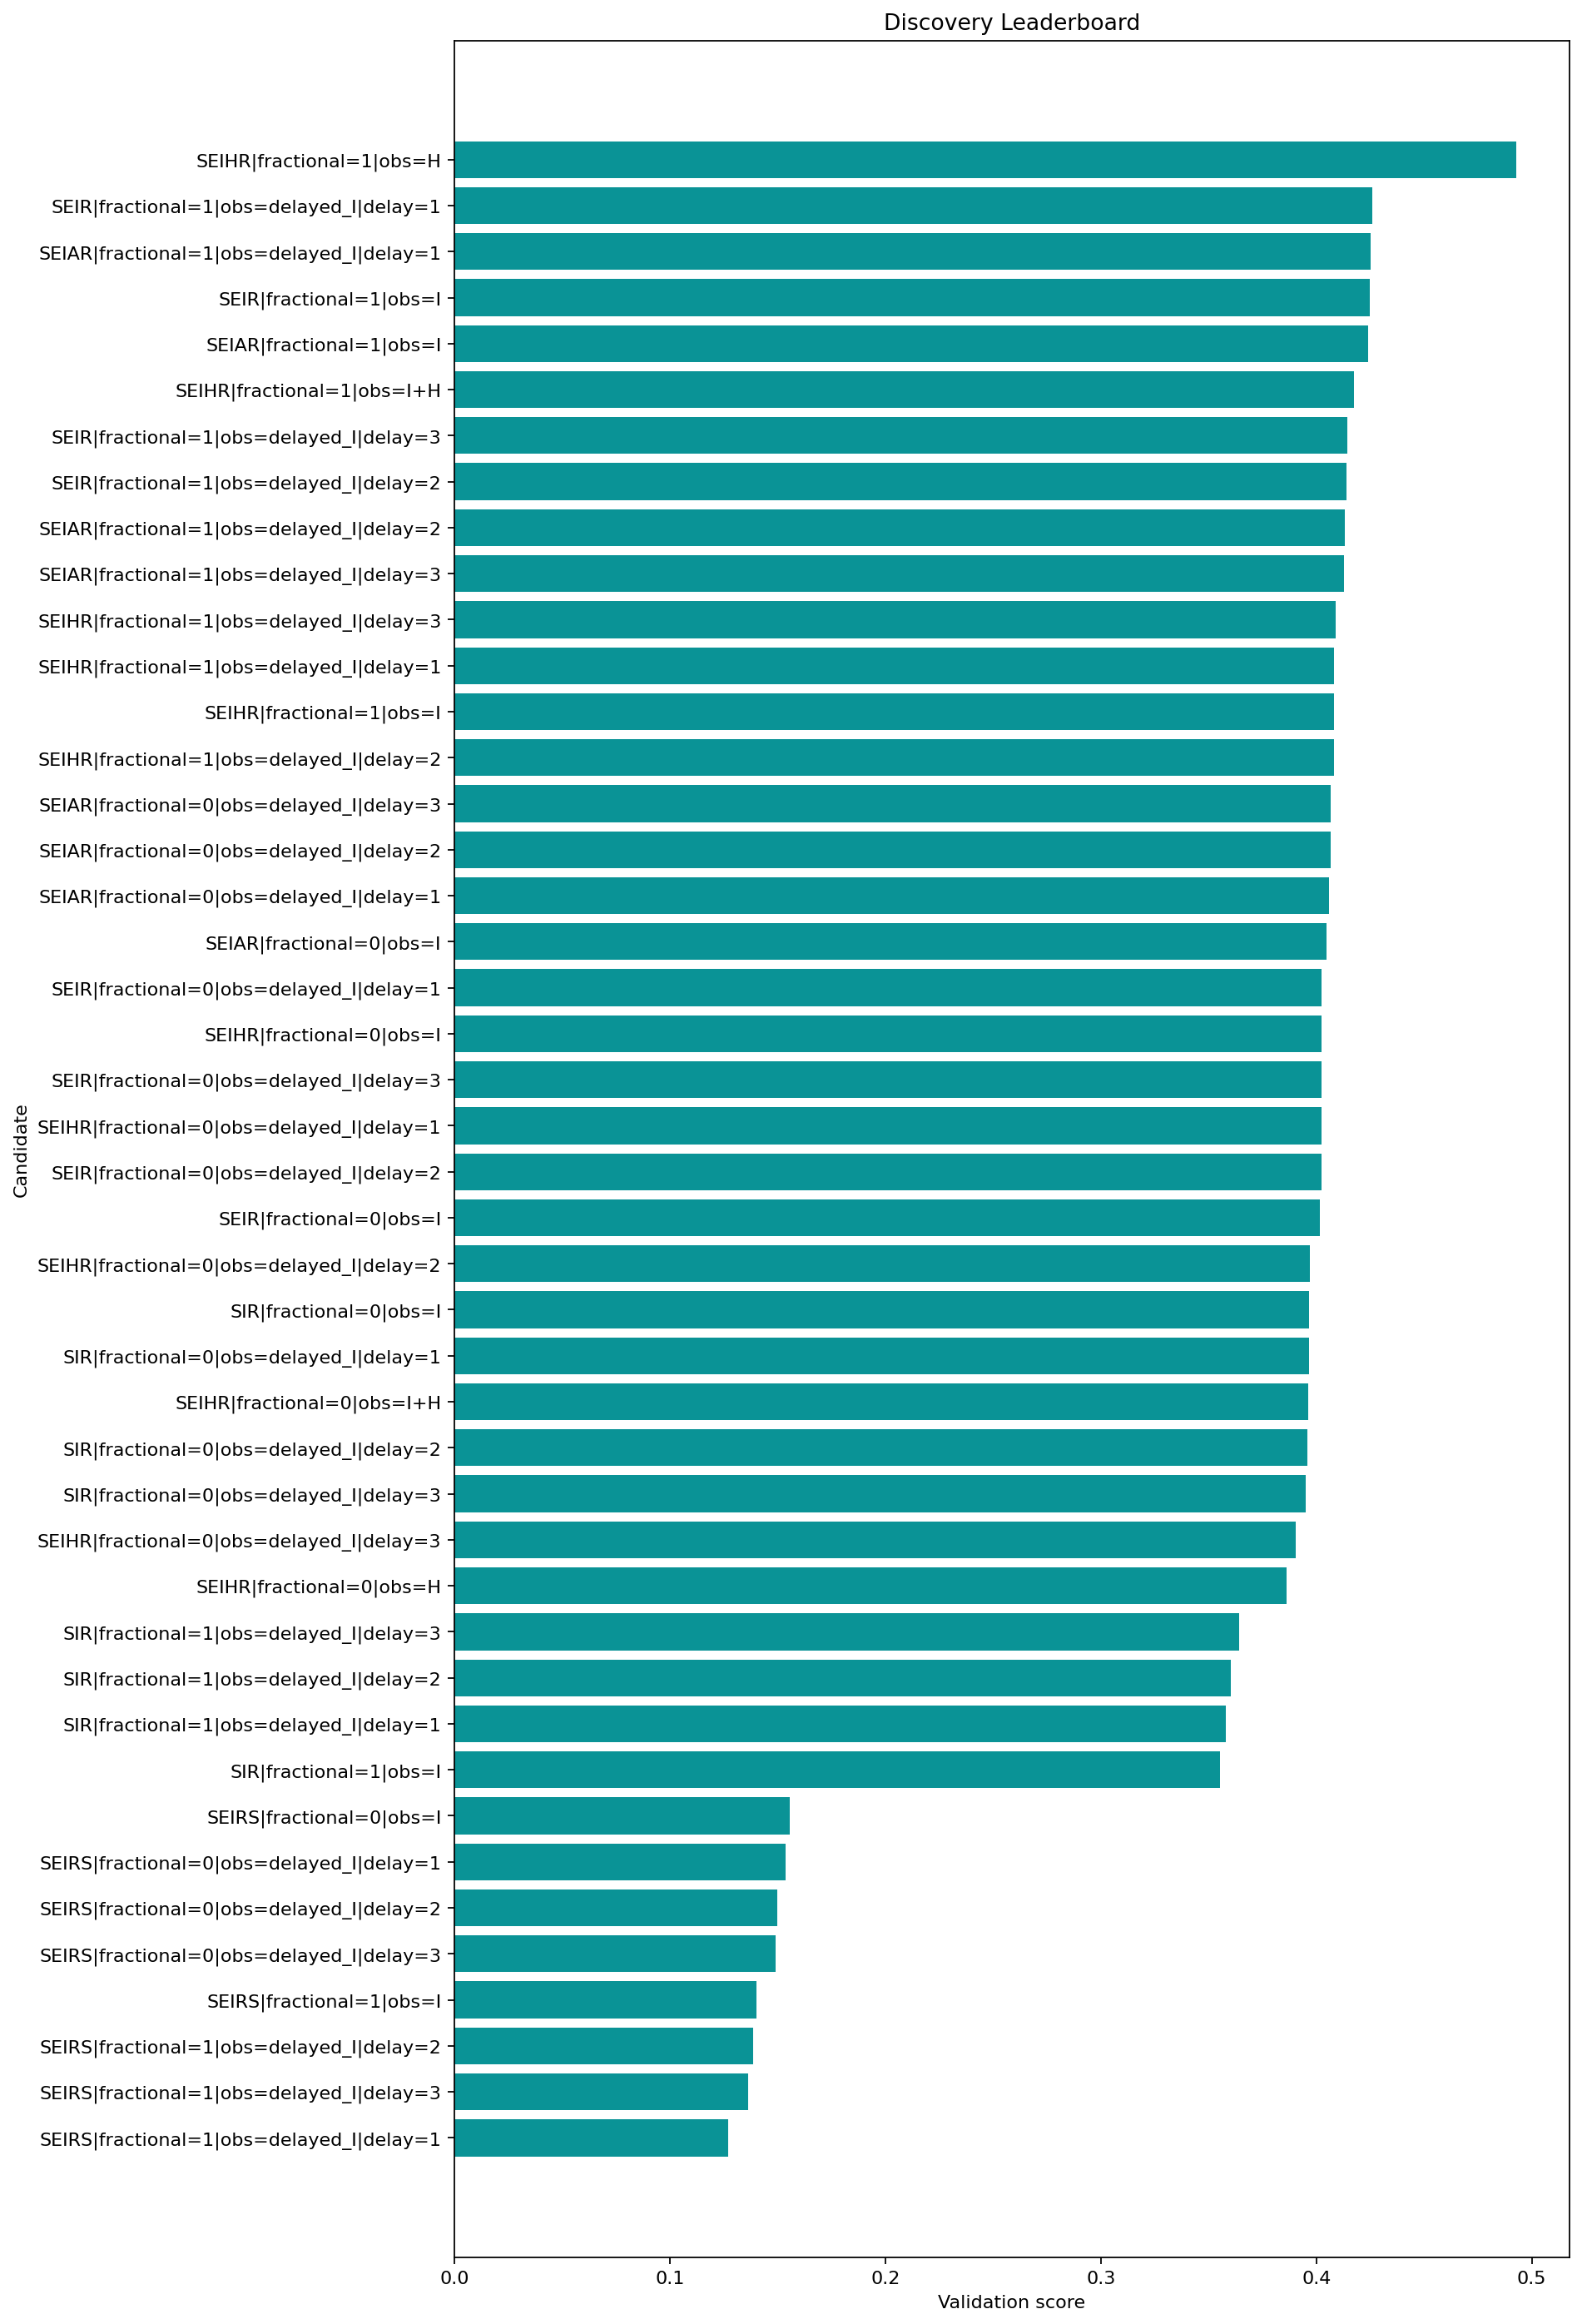

The data file committed next to this chart (first rows):
round, repeat, record_key, spec_key, structure_name, fractional, observation_map, delay_weeks, observation_family, num_free_params, num_compartments, train_objective, train_mae, train_rmse, val_mae, val_rmse, val_smape, rolling_val_mean_mae, rolling_val_mean_rmse, multi_split_blocks, multi_split_val_mean_mae, multi_split_val_std_mae, multi_split_penalty, rolling_val_error_std
1, , SEIRS|fractional=1|obs=delayed_I|delay=1, SEIRS|fractional=1|obs=delayed_I|delay=1, SEIRS, True, delayed_I, 1, delayed, 10, 4, 0.36, 0.3145, 0.4261, 0.1271, 0.1552, 0.6808, 0.1274, 0.1632, 3, 0.1243, 0.05863, 0.02932, 0.101
1, , SEIRS|fractional=1|obs=delayed_I|delay=3, SEIRS|fractional=1|obs=delayed_I|delay=3, SEIRS, True, delayed_I, 3, delayed, 10, 4, 0.3405, 0.3079, 0.4291, 0.1362, 0.1618, 0.8339, 0.124, 0.1468, 3, 0.1245, 0.02511, 0.01255, 0.07862
1, , SEIRS|fractional=1|obs=delayed_I|delay=2, SEIRS|fractional=1|obs=delayed_I|delay=2, SEIRS, True, delayed_I, 2, delayed, 10, 4, 0.3574, 0.3147, 0.4346, 0.1387, 0.1651, 0.8639, 0.1274, 0.152, 3, 0.128, 0.02614, 0.01307, 0.08281
1, , SEIRS|fractional=1|obs=I, SEIRS|fractional=1|obs=I, SEIRS, True, I, 0, infectious, 10, 4, 0.3642, 0.3231, 0.434, 0.1402, 0.1694, 0.8492, 0.1193, 0.1394, 3, 0.1197, 0.02222, 0.01111, 0.07181
1, , SEIRS|fractional=0|obs=delayed_I|delay=3, SEIRS|fractional=0|obs=delayed_I|delay=3, SEIRS, False, delayed_I, 3, delayed, 9, 4, 0.3351, 0.3107, 0.432, 0.1492, 0.1781, 1.036, 0.152, 0.1869, 3, 0.1513, 0.0436, 0.0218, 0.1082
1, , SEIRS|fractional=0|obs=delayed_I|delay=2, SEIRS|fractional=0|obs=delayed_I|delay=2, SEIRS, False, delayed_I, 2, delayed, 9, 4, 0.3512, 0.3177, 0.4355, 0.15, 0.1796, 1.036, 0.2251, 0.2868, 3, 0.2105, 0.1333, 0.06666, 0.177
1, , SEIRS|fractional=0|obs=delayed_I|delay=1, SEIRS|fractional=0|obs=delayed_I|delay=1, SEIRS, False, delayed_I, 1, delayed, 9, 4, 0.3565, 0.3205, 0.4338, 0.1538, 0.1855, 1.064, 0.1538, 0.1901, 3, 0.1531, 0.04205, 0.02102, 0.1111
1, , SEIRS|fractional=0|obs=I, SEIRS|fractional=0|obs=I, SEIRS, False, I, 0, infectious, 9, 4, 0.3593, 0.3262, 0.4346, 0.1557, 0.1881, 1.078, 0.1749, 0.22, 3, 0.171, 0.08477, 0.04239, 0.1325
1, , SIR|fractional=1|obs=I, SIR|fractional=1|obs=I, SIR, True, I, 0, infectious, 7, 3, 0.32, 0.3311, 0.4831, 0.3553, 0.3819, 0.9324, 0.3201, 0.3521, 3, 0.3087, 0.1079, 0.05397, 0.1466
1, , SIR|fractional=1|obs=delayed_I|delay=1, SIR|fractional=1|obs=delayed_I|delay=1, SIR, True, delayed_I, 1, delayed, 7, 3, 0.3212, 0.3304, 0.4839, 0.3581, 0.3847, 0.9356, 0.329, 0.362, 3, 0.3162, 0.1115, 0.05573, 0.151
1, , SIR|fractional=1|obs=delayed_I|delay=2, SIR|fractional=1|obs=delayed_I|delay=2, SIR, True, delayed_I, 2, delayed, 7, 3, 0.3212, 0.3297, 0.4842, 0.3604, 0.387, 0.9384, 0.3267, 0.3593, 3, 0.3142, 0.1103, 0.05516, 0.1493
1, , SIR|fractional=1|obs=delayed_I|delay=3, SIR|fractional=1|obs=delayed_I|delay=3, SIR, True, delayed_I, 3, delayed, 7, 3, 0.3206, 0.33, 0.485, 0.3644, 0.3909, 0.9434, 0.3323, 0.365, 3, 0.3191, 0.1174, 0.05868, 0.1512
1, , SEIHR|fractional=0|obs=H, SEIHR|fractional=0|obs=H, SEIHR, False, H, 0, hospitalized, 11, 5, 0.4794, 0.3673, 0.5166, 0.3861, 0.4149, 0.9648, 0.3163, 0.3545, 3, 0.3029, 0.1257, 0.06285, 0.1601
1, , SEIHR|fractional=0|obs=delayed_I|delay=3, SEIHR|fractional=0|obs=delayed_I|delay=3, SEIHR, False, delayed_I, 3, delayed, 11, 5, 0.3892, 0.3634, 0.523, 0.3904, 0.419, 0.9701, 0.3238, 0.3615, 3, 0.3105, 0.1273, 0.06363, 0.1608
1, , SIR|fractional=0|obs=delayed_I|delay=3, SIR|fractional=0|obs=delayed_I|delay=3, SIR, False, delayed_I, 3, delayed, 6, 3, 0.3191, 0.3489, 0.5072, 0.395, 0.4234, 0.9757, 0.3293, 0.3667, 3, 0.3159, 0.1281, 0.06403, 0.1614
1, , SIR|fractional=0|obs=delayed_I|delay=2, SIR|fractional=0|obs=delayed_I|delay=2, SIR, False, delayed_I, 2, delayed, 6, 3, 0.3221, 0.3478, 0.5057, 0.3959, 0.4244, 0.9769, 0.33, 0.3675, 3, 0.3166, 0.1285, 0.06424, 0.1618
1, , SEIHR|fractional=0|obs=I+H, SEIHR|fractional=0|obs=I+H, SEIHR, False, I+H, 0, joint, 11, 5, 0.4316, 0.368, 0.517, 0.3962, 0.4247, 0.9772, 0.3364, 0.3728, 3, 0.3231, 0.1326, 0.06632, 0.1606
1, , SIR|fractional=0|obs=delayed_I|delay=1, SIR|fractional=0|obs=delayed_I|delay=1, SIR, False, delayed_I, 1, delayed, 6, 3, 0.3245, 0.3483, 0.505, 0.3965, 0.4249, 0.9775, 0.3306, 0.3682, 3, 0.3172, 0.1286, 0.06431, 0.1619
1, , SIR|fractional=0|obs=I, SIR|fractional=0|obs=I, SIR, False, I, 0, infectious, 6, 3, 0.3262, 0.3493, 0.5048, 0.3966, 0.425, 0.9777, 0.3311, 0.3686, 3, 0.3177, 0.1286, 0.06429, 0.1619
1, , SEIHR|fractional=0|obs=delayed_I|delay=2, SEIHR|fractional=0|obs=delayed_I|delay=2, SEIHR, False, delayed_I, 2, delayed, 11, 5, 0.405, 0.365, 0.5206, 0.3971, 0.4255, 0.9783, 0.3242, 0.3624, 3, 0.3107, 0.1288, 0.06442, 0.162
1, , SEIR|fractional=0|obs=I, SEIR|fractional=0|obs=I, SEIR, False, I, 0, infectious, 8, 4, 0.3991, 0.362, 0.5127, 0.4016, 0.4298, 0.9836, 0.3773, 0.4559, 3, 0.3575, 0.1878, 0.0939, 0.2473
1, , SEIR|fractional=0|obs=delayed_I|delay=2, SEIR|fractional=0|obs=delayed_I|delay=2, SEIR, False, delayed_I, 2, delayed, 8, 4, 0.3843, 0.3586, 0.5147, 0.4022, 0.4304, 0.9844, 0.3717, 0.4469, 3, 0.3523, 0.1846, 0.09229, 0.2404
1, , SEIHR|fractional=0|obs=delayed_I|delay=1, SEIHR|fractional=0|obs=delayed_I|delay=1, SEIHR, False, delayed_I, 1, delayed, 11, 5, 0.4145, 0.3577, 0.5156, 0.4023, 0.4305, 0.9845, 0.3477, 0.3947, 3, 0.3338, 0.1723, 0.08615, 0.186
1, , SEIR|fractional=0|obs=delayed_I|delay=3, SEIR|fractional=0|obs=delayed_I|delay=3, SEIR, False, delayed_I, 3, delayed, 8, 4, 0.3706, 0.354, 0.5149, 0.4023, 0.4305, 0.9845, 0.3235, 0.364, 3, 0.3114, 0.1235, 0.06177, 0.1665
1, , SEIHR|fractional=0|obs=I, SEIHR|fractional=0|obs=I, SEIHR, False, I, 0, infectious, 11, 5, 0.4217, 0.3613, 0.5144, 0.4025, 0.4307, 0.9847, 0.3196, 0.3654, 3, 0.3055, 0.1221, 0.06103, 0.1758
1, , SEIR|fractional=0|obs=delayed_I|delay=1, SEIR|fractional=0|obs=delayed_I|delay=1, SEIR, False, delayed_I, 1, delayed, 8, 4, 0.3925, 0.3569, 0.5127, 0.4025, 0.4307, 0.9848, 0.3386, 0.3754, 3, 0.3252, 0.1292, 0.0646, 0.162
1, , SEIAR|fractional=0|obs=I, SEIAR|fractional=0|obs=I, SEIAR, False, I, 0, infectious, 11, 5, 0.4366, 0.3652, 0.5137, 0.4048, 0.4329, 0.9875, 0.3418, 0.3781, 3, 0.3285, 0.1282, 0.06411, 0.1615
1, , SEIAR|fractional=0|obs=delayed_I|delay=1, SEIAR|fractional=0|obs=delayed_I|delay=1, SEIAR, False, delayed_I, 1, delayed, 11, 5, 0.432, 0.3585, 0.5135, 0.406, 0.434, 0.9888, 0.3405, 0.3779, 3, 0.3271, 0.1308, 0.06538, 0.1636
1, , SEIAR|fractional=0|obs=delayed_I|delay=2, SEIAR|fractional=0|obs=delayed_I|delay=2, SEIAR, False, delayed_I, 2, delayed, 11, 5, 0.4245, 0.3575, 0.5142, 0.4067, 0.4347, 0.9896, 0.3325, 0.3727, 3, 0.3183, 0.136, 0.06799, 0.1683
1, , SEIAR|fractional=0|obs=delayed_I|delay=3, SEIAR|fractional=0|obs=delayed_I|delay=3, SEIAR, False, delayed_I, 3, delayed, 11, 5, 0.4138, 0.3559, 0.5168, 0.4068, 0.4348, 0.9897, 0.3305, 0.3704, 3, 0.3164, 0.135, 0.06752, 0.1671
1, , SEIHR|fractional=1|obs=delayed_I|delay=2, SEIHR|fractional=1|obs=delayed_I|delay=2, SEIHR, True, delayed_I, 2, delayed, 12, 5, 0.4107, 0.3697, 0.5241, 0.4082, 0.4355, 0.9927, 0.3405, 0.377, 3, 0.3271, 0.1284, 0.0642, 0.1619
1, , SEIHR|fractional=1|obs=I, SEIHR|fractional=1|obs=I, SEIHR, True, I, 0, infectious, 12, 5, 0.4279, 0.3714, 0.5227, 0.4082, 0.4356, 0.9924, 0.346, 0.3824, 3, 0.3326, 0.1379, 0.06894, 0.1627
1, , SEIHR|fractional=1|obs=delayed_I|delay=1, SEIHR|fractional=1|obs=delayed_I|delay=1, SEIHR, True, delayed_I, 1, delayed, 12, 5, 0.4201, 0.3678, 0.5229, 0.4084, 0.4357, 0.9928, 0.3405, 0.3772, 3, 0.3271, 0.1287, 0.06436, 0.1621
1, , SEIHR|fractional=1|obs=delayed_I|delay=3, SEIHR|fractional=1|obs=delayed_I|delay=3, SEIHR, True, delayed_I, 3, delayed, 12, 5, 0.3951, 0.3632, 0.5227, 0.4091, 0.4362, 0.994, 0.3413, 0.3777, 3, 0.3279, 0.1282, 0.06412, 0.1617
1, , SEIAR|fractional=1|obs=delayed_I|delay=3, SEIAR|fractional=1|obs=delayed_I|delay=3, SEIAR, True, delayed_I, 3, delayed, 12, 5, 0.4202, 0.3652, 0.5245, 0.4127, 0.4399, 0.9978, 0.3439, 0.3805, 3, 0.3304, 0.1295, 0.06477, 0.1627
1, , SEIAR|fractional=1|obs=delayed_I|delay=2, SEIAR|fractional=1|obs=delayed_I|delay=2, SEIAR, True, delayed_I, 2, delayed, 12, 5, 0.4318, 0.3675, 0.5236, 0.4131, 0.4403, 0.998, 0.3438, 0.3805, 3, 0.3303, 0.1299, 0.06496, 0.163
1, , SEIR|fractional=1|obs=delayed_I|delay=2, SEIR|fractional=1|obs=delayed_I|delay=2, SEIR, True, delayed_I, 2, delayed, 9, 4, 0.3917, 0.3668, 0.5218, 0.414, 0.4411, 0.9994, 0.3496, 0.3877, 3, 0.3355, 0.1344, 0.06718, 0.1675
1, , SEIR|fractional=1|obs=delayed_I|delay=3, SEIR|fractional=1|obs=delayed_I|delay=3, SEIR, True, delayed_I, 3, delayed, 9, 4, 0.3772, 0.361, 0.5206, 0.4142, 0.4412, 0.9999, 0.3457, 0.3821, 3, 0.3323, 0.1292, 0.06459, 0.1625
1, , SEIHR|fractional=1|obs=I+H, SEIHR|fractional=1|obs=I+H, SEIHR, True, I+H, 0, joint, 12, 5, 0.4396, 0.3706, 0.517, 0.4175, 0.4446, 1.003, 0.3435, 0.3802, 3, 0.3299, 0.1297, 0.06487, 0.1629
1, , SEIAR|fractional=1|obs=I, SEIAR|fractional=1|obs=I, SEIAR, True, I, 0, infectious, 12, 5, 0.4446, 0.3673, 0.5135, 0.424, 0.451, 1.01, 0.3471, 0.3845, 3, 0.3332, 0.1331, 0.06655, 0.1654
1, , SEIR|fractional=1|obs=I, SEIR|fractional=1|obs=I, SEIR, True, I, 0, infectious, 9, 4, 0.4065, 0.3646, 0.5128, 0.425, 0.4518, 1.012, 0.35, 0.3875, 3, 0.336, 0.1338, 0.0669, 0.1663
1, , SEIAR|fractional=1|obs=delayed_I|delay=1, SEIAR|fractional=1|obs=delayed_I|delay=1, SEIAR, True, delayed_I, 1, delayed, 12, 5, 0.4402, 0.3606, 0.5133, 0.425, 0.4519, 1.011, 0.3791, 0.4361, 3, 0.3651, 0.196, 0.09802, 0.2128
1, , SEIR|fractional=1|obs=delayed_I|delay=1, SEIR|fractional=1|obs=delayed_I|delay=1, SEIR, True, delayed_I, 1, delayed, 9, 4, 0.4001, 0.3591, 0.5126, 0.4259, 0.4526, 1.013, 0.3526, 0.3922, 3, 0.3379, 0.1367, 0.06837, 0.1716
1, , SEIHR|fractional=1|obs=H, SEIHR|fractional=1|obs=H, SEIHR, True, H, 0, hospitalized, 12, 5, 0.5041, 0.3987, 0.5309, 0.4928, 0.5185, 1.081, 0.3398, 0.3836, 3, 0.3254, 0.1448, 0.07239, 0.1778
